pico-8 play session: no input (idle), after a click and taps of 🅾, ❎, 🅾+❎, 🅾 in the second before t = 0

[t = 1 s] idle ~1s (no d-pad/buttons)
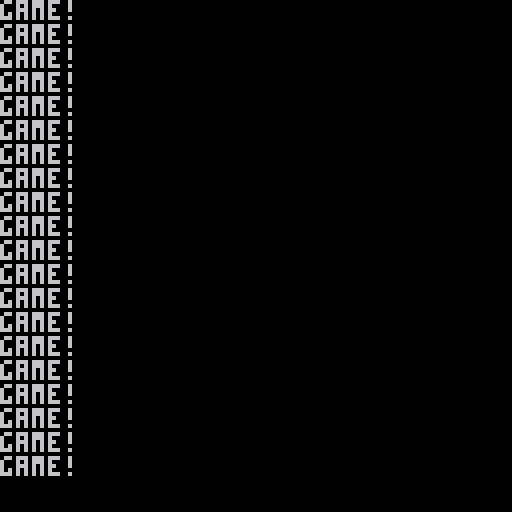

pico-8 cartridge
version 38
__lua__
function _init() menu_init() end

function menu_init()
	_update=menu_update
	_draw=menu_draw
end

function menu_update()
	if (btnp(🅾️)) game_init()
end

function menu_draw()
	print("menu!")
end

-->8
function game_init()
	_udpate=game_update
	_draw=game_draw
end

function game_update()
	if (btnp(🅾️)) gameover_init()
end

function game_draw()
	print("game!")
end

-->8
function gameover_init()
	_update=gameover_update
	_draw=gameover_draw
end

function gameover_update()
	if (btnp(🅾️)) menu_init()
end

function gameover_draw()
	print("game over!")
end
__gfx__
00000000000000000000000000000000000000000000000000000000000000000000000000000000000000000000000000000000000000000000000000000000
00000000000000000000000000000000000000000000000000000000000000000000000000000000000000000000000000000000000000000000000000000000
00700700000000000000000000000000000000000000000000000000000000000000000000000000000000000000000000000000000000000000000000000000
00077000000000000000000000000000000000000000000000000000000000000000000000000000000000000000000000000000000000000000000000000000
00077000000000000000000000000000000000000000000000000000000000000000000000000000000000000000000000000000000000000000000000000000
00700700000000000000000000000000000000000000000000000000000000000000000000000000000000000000000000000000000000000000000000000000
